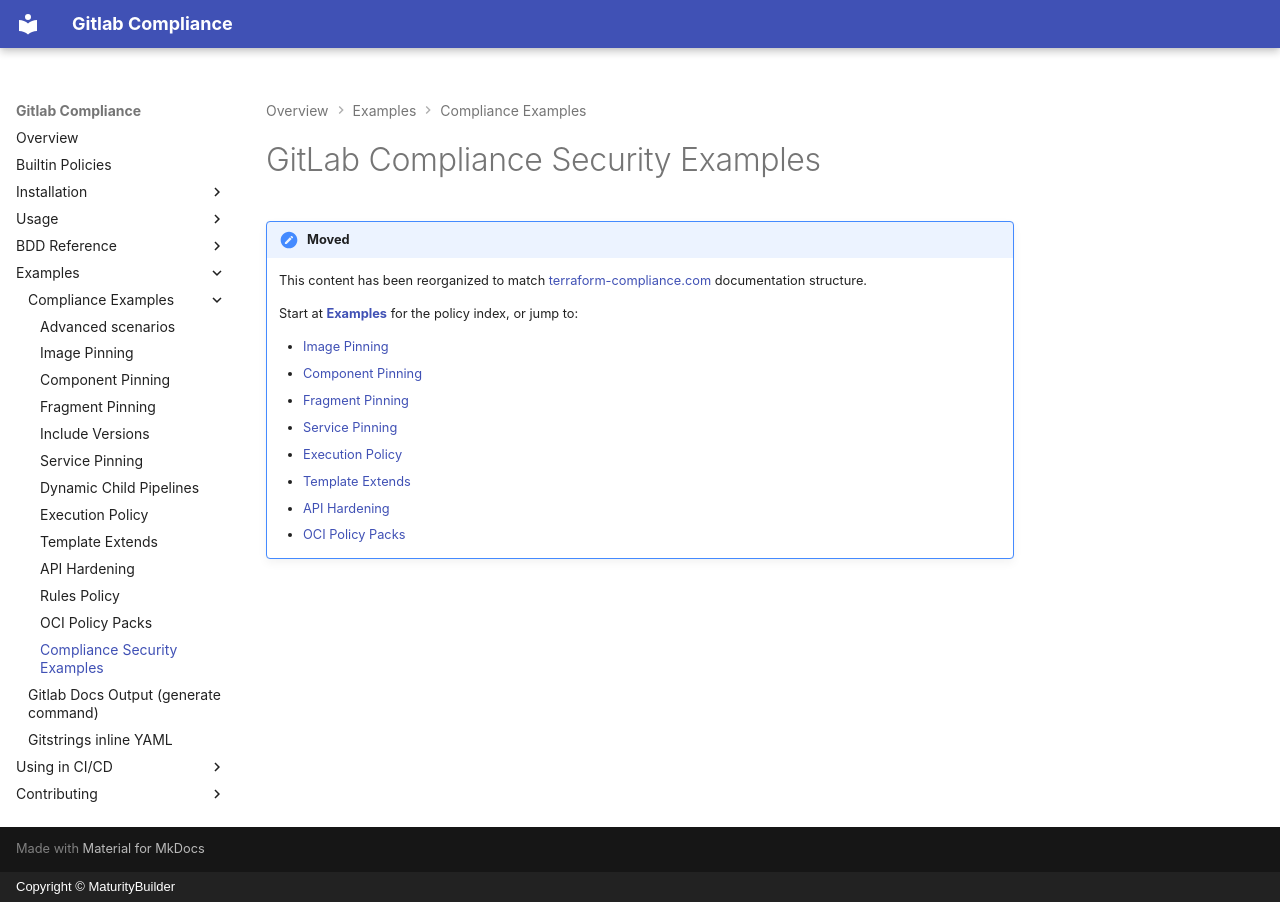

repository: MaturityBuilder/gitlab-compliance · page: examples/compliance-security-examples/index.html · generator: mkdocs · copyright: Copyright © MaturityBuilder

# GitLab Compliance Security Examples

!!! note "Moved"
    This content has been reorganized to match
    [terraform-compliance.com](https://terraform-compliance.com/) documentation
    structure.

    Start at **[Examples](index.md)** for the policy index, or jump to:

    - [Image Pinning](image-pinning.md)
    - [Component Pinning](component-pinning.md)
    - [Fragment Pinning](fragment-pinning.md)
    - [Service Pinning](service-pinning.md)
    - [Execution Policy](execution-policy.md)
    - [Template Extends](template-extends.md)
    - [API Hardening](api-hardening.md)
    - [OCI Policy Packs](oci-policy-packs.md)
